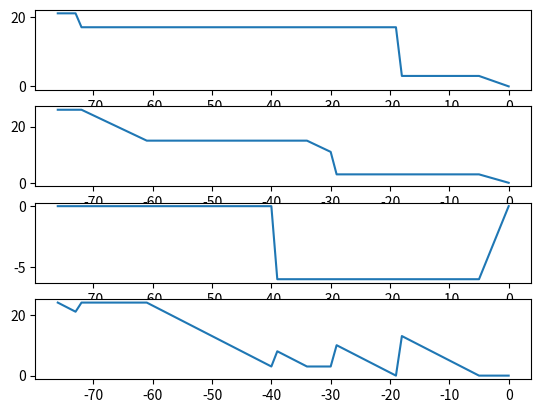

Here is the Python script that generated this plot:
import numpy as np
from matplotlib import pyplot as plt


def dBm2mV(pwr):
    return 1000*np.sqrt(0.1*(10**(pwr/10.0)))
    


lna = {0:3,1:17,2:21}
mxr = {0:3,1:11,2:12,3:13,4:14,5:15,6:16,7:17,8:18,9:19,10:20,11:21,12:22,13:23,14:24,15:25,16:26}
tia = {0:-6,1:0}
lpf = np.arange(0,25,1)

print('Gain table')
print('GT idx\t','LNA gain\t','Mxr gain\t','TIA  gain\t','LPF gain\t')

appg_lna = np.zeros(77)
appg_mxr = np.zeros(77)
appg_tia = np.zeros(77)
appg_lpf = np.zeros(77)

#lna bypass region
appg_lna[5:19] = 0
appg_mxr[5:19] = 0
appg_mxr[5:19] = 0
appg_lpf[5:19] = np.arange(0,14,1)

#High rssi region
appg_lna[34:40] = 1
appg_mxr[34:40] = 5
appg_tia[34:40] = 0
appg_lpf[34:40] = np.arange(3,9,1)

appg_lna[30:34] = 1
appg_mxr[30:34] = np.arange(1,5,1)
appg_tia[30:34] = 0
appg_lpf[30:34] = 3

appg_lna[19:30] = 1
appg_mxr[19:30] = 0
appg_tia[19:30] = 0
appg_lpf[19:30] = np.arange(0,11,1)

# Mid rssi region
appg_lna[40:62] = 1
appg_mxr[40:62] = 5
appg_tia[40:62] = 1
appg_lpf[40:62] = np.arange(3,25,1)

# Low rssi region
appg_lna[62:73] = 1
appg_mxr[62:73] = np.arange(6,17,1)
appg_tia[62:73] = 1
appg_lpf[62:73] = 24

appg_lna[73:78] = 2
appg_mxr[73:78] = 16
appg_tia[73:78] = 1
appg_lpf[73:78] = np.arange(21,25,1)



for i in range(77):
    total_gain = lna[int(appg_lna[i])] +mxr[int(appg_mxr[i])] + tia[int(appg_tia[i])] +lpf[int(appg_lpf[i])]
    print("{}\t{}\t{}\t{}\t{}\t{}".format(i,lna[appg_lna[i]],mxr[int(appg_mxr[i])],tia[appg_tia[i]],lpf[int(appg_lpf[i])],total_gain))

pwr_max = -5    
LMT_thresh = 126
ADC_thresh = 178
clip1 = [2,16,1,24,76]
clip2 = [1,16,1,24,72]
clip3 = [1,5,1,24,61]
clip4 = [1,5,0,8,39]
clip5 = [1,0,0,10,29]
clip6 = [0,0,0,13,18]

def agcCalcs(pwr_in,clip):
    wb_det = 0
    nb_det = 0
    pwr1 = pwr_in + lna[int(clip[0])] + mxr[int(clip[1])] + tia[int(clip[2])]
    pwr2 = pwr1 + lpf[int(clip[3])]
    if dBm2mV(pwr1) > LMT_thresh:
        wb_det = 1
    if dBm2mV(pwr2) > ADC_thresh:
        nb_det = 1
    return wb_det,nb_det
            
def agcClips(pwr_in):
    clip_whr = clip1
    clip_bucket = 1
    wb_det,nb_det = agcCalcs(pwr_in,clip_whr)
    #print(wb_det,nb_det,'clip1')
    if wb_det == 1 or nb_det == 1:
        clip_whr = clip2
        clip_bucket = 2
        wb_det,nb_det = agcCalcs(pwr_in,clip_whr)
        #print(wb_det,nb_det,'clip2')
        if wb_det == 1 or nb_det == 1:
            clip_whr = clip3
            clip_bucket = 3
            wb_det,nb_det = agcCalcs(pwr_in,clip_whr)
            #print(wb_det,nb_det,'clip3')
            if wb_det == 1 or nb_det == 1:
                clip_whr = clip4
                clip_bucket = 4
                wb_det,nb_det = agcCalcs(pwr_in,clip_whr)
                #print(wb_det,nb_det,'clip4')
                if wb_det == 1 or nb_det == 1:
                    clip_whr = clip5
                    clip_bucket = 5
                    wb_det,nb_det = agcCalcs(pwr_in,clip_whr)
                    #print(wb_det,nb_det,'clip5')
                    if wb_det == 1 or nb_det == 1:
                        clip_whr = clip6
                        clip_bucket = 6
                        wb_det,nb_det=agcCalcs(pwr_in,clip_whr)
                        #print(wb_det,nb_det,'clip6')
    return clip_whr,clip_bucket
    
def agcSelGain(pwr_in,clip_whr,clip_bucket):
    sel_gain = np.zeros(5)
    pwr_est = pwr_in + lna[clip_whr[0]] + mxr[clip_whr[1]] + tia[clip_whr[2]] + lpf[clip_whr[3]]
    #print(clip_whr,clip_bucket,pwr_est)
    idx = clip_whr[4] + pwr_max - pwr_est 
    sel_gain[0] = appg_lna[idx]
    sel_gain[1] = appg_mxr[idx]
    sel_gain[2] = appg_tia[idx]
    sel_gain[3] = appg_lpf[idx]
    return sel_gain
    
    
lna_gain = np.zeros(np.size(appg_lna))
mxr_gain = np.zeros(np.size(appg_mxr))
tia_gain = np.zeros(np.size(appg_tia))
lpf_gain = np.zeros(np.size(appg_lpf))
pwr_vals = np.zeros(np.size(appg_lna))



pwr_in = -76
clip_whr,clip_bucket = agcClips(pwr_in)
sel_gain =agcSelGain(pwr_in,clip_whr,clip_bucket)
#print(lpf[int(sel_gain[3])] 

cnt = 0
while pwr_in <= pwr_max:
    clip_whr,clip_bucket = agcClips(pwr_in)
    sel_gain =agcSelGain(pwr_in,clip_whr,clip_bucket)
    pwr_vals[cnt] = pwr_in
    lna_gain[cnt] = lna[int(sel_gain[0])]
    mxr_gain[cnt] = mxr[int(sel_gain[1])]
    tia_gain[cnt] = tia[int(sel_gain[2])]
    lpf_gain[cnt] = lpf[int(sel_gain[3])]
    pwr_in = pwr_in + 1
    cnt = cnt + 1
    
plt.subplot(4,1,1)
plt.plot(pwr_vals,lna_gain)

plt.subplot(4,1,2)
plt.plot(pwr_vals,mxr_gain)

plt.subplot(4,1,3)
plt.plot(pwr_vals,tia_gain)

plt.subplot(4,1,4)
plt.plot(pwr_vals,lpf_gain)

plt.show()

